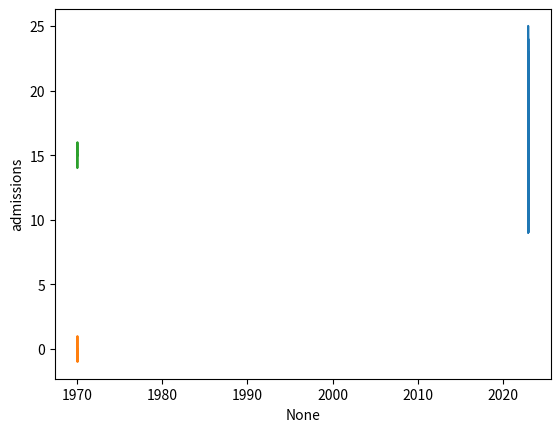

Reproduce this figure in Python. (Note: this script raises an exception after producing the figure.)
import pandas as pd
import numpy as np
import matplotlib.pylab as plt
import seaborn as sns

pd.date_range(start='1/1/2018', end='1/08/2018')

pd.date_range(start='2023-01-01', end='2023-01-04')

pd.date_range(start='2023-01-01', end='2023-01-04', freq="h")

idx = pd.date_range(start='2023-01-01', end='2023-01-04', freq="h")

rng = np.random.default_rng()

df = pd.DataFrame(index = idx, data = rng.random(len(idx)), columns=["admissions"])
df.head(3)

mean_admissions = 15


df = pd.DataFrame(index = idx, data = rng.poisson(lam=mean_admissions, size= len(idx)), columns=["admissions"])
df.head(3)

sns.lineplot(data=df,x = df.index, y="admissions")

df["admissions"].mean()

x = np.linspace(0.0, 2*np.pi, 24)
means = np.sin(x)
plt.plot(x, means)


x = np.linspace(-np.pi, np.pi, 24)
means = np.sin(x) +15
plt.plot(x, means)

df = pd.DataFrame(index = idx, data = rng.poisson(lam=means, size= len(idx)), columns=["admissions"])
df.head(3)

len(idx)

#x = np.linspace(-np.pi, 3*np.pi, len(73))
number_ofdays = len(idx)/24
multiplier =( number_ofdays *2) -1
x = x = np.linspace(-np.pi, multiplier*np.pi , len(idx))
admissions_means = (np.sin(x) * (mean_admissions/2)) + mean_admissions
import matplotlib.pylab as plt
plt.plot(x, admissions_means)


df = pd.DataFrame(index = idx, data = rng.poisson(lam=admissions_means, size= len(idx)), columns=["admissions"])
df.head(3)

sns.lineplot(data=df,x = df.index, y="admissions")